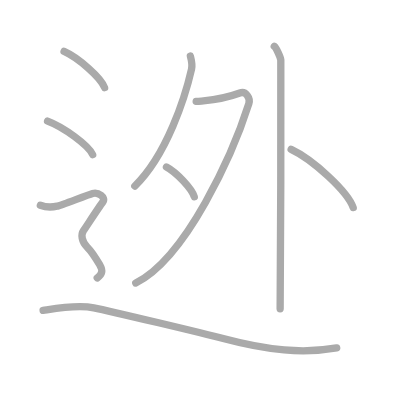
t = 0.00 s
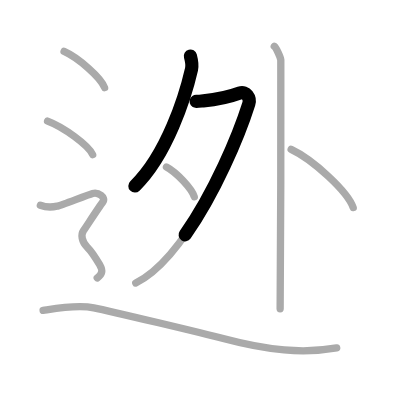
t = 1.75 s
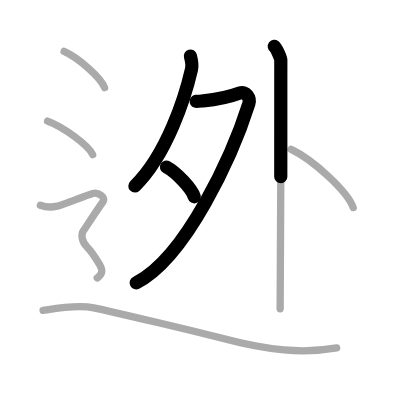
t = 3.50 s
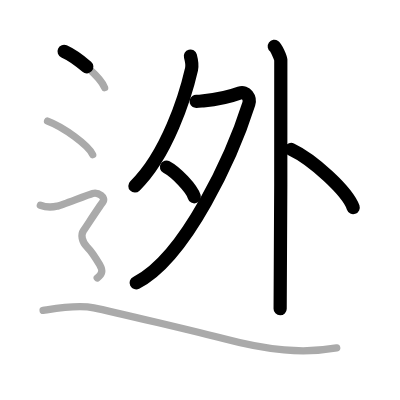
t = 5.50 s
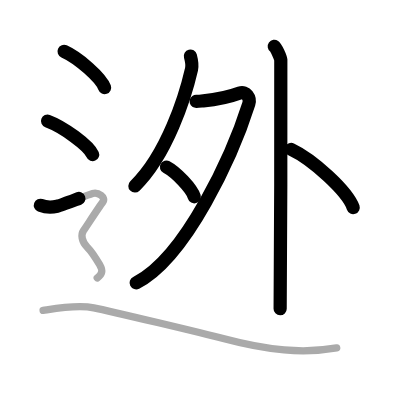
t = 7.25 s
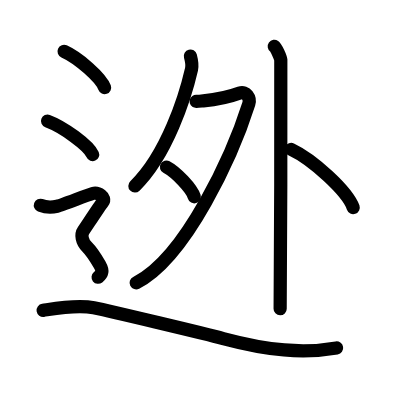
t = 9.00 s

The animated SVG that drew these frames (rendered in a browser with its animation timeline set to each time). Animation: 9 SMIL elements (animate=9); one cycle of 9.00 s.

<?xml version="1.0" standalone="no"?>
<!DOCTYPE svg PUBLIC "-//W3C//DTD SVG 1.1//EN"   "http://www.w3.org/Graphics/SVG/1.1/DTD/svg11.dtd">
<svg width="400px" height="400px"  version="1.1" xmlns="http://www.w3.org/2000/svg">
  <defs>
    <marker id="Triangle" viewBox="0 0 10 10" refX="0" refY="5" markerUnits="strokeWidth" markerWidth="3" style="stroke-opacity:0%;fill:#aaaaaa;" markerHeight="2" orient="auto">
      <path d="M 0 0 L 10 5 L 0 10 z" />
    </marker>
    
    <marker id="Arrow" viewBox="0 0 10 10" refX="5" refY="5" markerUnits="strokeWidth" markerWidth="1.8" style="stroke-opacity:0%;fill:#770000;" markerHeight="2" orient="auto">
      <path d="M 0 4 L 6 4 L 4 1 L 10 5 L 4 9 L 6 6 L 0 6 z" />
        <circle cx="5" cy="5" r="5" />
      </marker>
    
    <marker id="TriangleRed" viewBox="0 0 10 10" refX="0" refY="5" markerUnits="strokeWidth" markerWidth="3" style="stroke-opacity:0%;fill:#CC0000;" markerHeight="2" orient="auto">
      <path d="M 0 0 L 10 5 L 0 10 z" />
    </marker>
    
    <marker id="ArrowRed" viewBox="0 0 10 10" refX="5" refY="5" markerUnits="strokeWidth" markerWidth="1.8" style="stroke-opacity:0%;fill:#CC0000;" markerHeight="2" orient="auto">
      <path d="M 0 4 L 6 4 L 4 1 L 10 5 L 4 9 L 6 6 L 0 6 z" />
        <circle cx="5" cy="5" r="5" />
      </marker>
    
  </defs>
  
  <path style="fill:#ffffff; fill-opacity:100%; fill-rule:evenodd; stroke-width:0;" d="M 0 0 L 400px 0 L 400px 400px L 0 400px L 0 0" />

  <g transform="scale(3.6697247706422 3.6697247706422)">
<path style="fill:none; fill-opacity:0%; fill-rule:evenodd; stroke:#aaaaaa; stroke-opacity:100%; stroke-width: 1.5pt; stroke-linejoin:round; stroke-linecap:round;" d="M51.88 15.28c0.16 0.6 0.58 2.41 0.31 3.59c-1.69 7.38-6.66 23.26-15.45 31.83"></path>
<path style="fill:none; fill-opacity:0%; fill-rule:evenodd; stroke:#aaaaaa; stroke-opacity:100%; stroke-width: 1.5pt; stroke-linejoin:round; stroke-linecap:round;" d="M53.46 27.62c0.24 0.04 1.25-0.07 1.95-0.13c2.59-0.24 6.25-0.77 9.94-2.13c1.65-0.61 2.95 1.35 2.46 2.9C63.52 41.79 50.79 70.23 37 77.12"></path>
<path style="fill:none; fill-opacity:0%; fill-rule:evenodd; stroke:#aaaaaa; stroke-opacity:100%; stroke-width: 1.5pt; stroke-linejoin:round; stroke-linecap:round;" d="M45.36 45.52c2.68 1.43 6.91 5.88 7.58 8.11"></path>
<path style="fill:none; fill-opacity:0%; fill-rule:evenodd; stroke:#aaaaaa; stroke-opacity:100%; stroke-width: 1.5pt; stroke-linejoin:round; stroke-linecap:round;" d="M74.74 12.63c0.54 0.39 1.67 2.92 1.78 3.7c0.11 0.78-0.07 62.93-0.18 67.8"></path>
<path style="fill:none; fill-opacity:0%; fill-rule:evenodd; stroke:#aaaaaa; stroke-opacity:100%; stroke-width: 1.5pt; stroke-linejoin:round; stroke-linecap:round;" d="M79.34 40.7c5.97 2.8 15.42 11.51 16.91 15.87"></path>
<path style="fill:none; fill-opacity:0%; fill-rule:evenodd; stroke:#aaaaaa; stroke-opacity:100%; stroke-width: 1.5pt; stroke-linejoin:round; stroke-linecap:round;" d="M17.46 14c3.9 1.74 10.07 7.17 11.04 9.88"></path>
<path style="fill:none; fill-opacity:0%; fill-rule:evenodd; stroke:#aaaaaa; stroke-opacity:100%; stroke-width: 1.5pt; stroke-linejoin:round; stroke-linecap:round;" d="M12.96 33c4.34 1.61 11.21 6.63 12.29 9.13"></path>
<path style="fill:none; fill-opacity:0%; fill-rule:evenodd; stroke:#aaaaaa; stroke-opacity:100%; stroke-width: 1.5pt; stroke-linejoin:round; stroke-linecap:round;" d="M11 55.94c2.25 0.85 3.75 0.43 4.75 0.21c1-0.21 8-2.99 9.5-3.42c1.5-0.43 3.75 1.07 2.75 2.35s-4.5 6.69-5.25 7.76c-0.75 1.07-0.5 2.99 1 4.48s2.75 3.7 3.5 4.98C28 73.59 28 74.66 26.5 75.73c-1.5 1.07-9.5 "></path>
<path style="fill:none; fill-opacity:0%; fill-rule:evenodd; stroke:#aaaaaa; stroke-opacity:100%; stroke-width: 1.5pt; stroke-linejoin:round; stroke-linecap:round;" d="M11.75 84.57c3.07-0.47 9.2-1.63 13.8-0.7c4.6 0.93 30.75 7.18 35.27 8.38c12.27 3.26 21.73 4.19 30.93 2.56"></path>

<path style="fill:none; fill-opacity:0%; fill-rule:evenodd; stroke:#000000; stroke-opacity:100%; stroke-width: 2.7pt; stroke-linejoin:round; stroke-linecap:round;" d="M51.88 15.28c0.16 0.6 0.58 2.41 0.31 3.59c-1.69 7.38-6.66 23.26-15.45 31.83" pathLength="100" stroke-dashoffset="100" stroke-dasharray="100 105"><animate id="dashAnim1" attributeName="stroke-dashoffset" from="100" to="0" dur="1s" calcMode="linear" fill="freeze"/></path>
<path style="fill:none; fill-opacity:0%; fill-rule:evenodd; stroke:#000000; stroke-opacity:100%; stroke-width: 2.7pt; stroke-linejoin:round; stroke-linecap:round;" d="M53.46 27.62c0.24 0.04 1.25-0.07 1.95-0.13c2.59-0.24 6.25-0.77 9.94-2.13c1.65-0.61 2.95 1.35 2.46 2.9C63.52 41.79 50.79 70.23 37 77.12" pathLength="100" stroke-dashoffset="100" stroke-dasharray="100 105"><animate id="dashAnim2" attributeName="stroke-dashoffset" from="100" to="0" dur="1s" calcMode="linear" begin="dashAnim1.end" fill="freeze"/></path>
<path style="fill:none; fill-opacity:0%; fill-rule:evenodd; stroke:#000000; stroke-opacity:100%; stroke-width: 2.7pt; stroke-linejoin:round; stroke-linecap:round;" d="M45.36 45.52c2.68 1.43 6.91 5.88 7.58 8.11" pathLength="100" stroke-dashoffset="100" stroke-dasharray="100 105"><animate id="dashAnim3" attributeName="stroke-dashoffset" from="100" to="0" dur="1s" calcMode="linear" begin="dashAnim2.end" fill="freeze"/></path>
<path style="fill:none; fill-opacity:0%; fill-rule:evenodd; stroke:#000000; stroke-opacity:100%; stroke-width: 2.7pt; stroke-linejoin:round; stroke-linecap:round;" d="M74.74 12.63c0.54 0.39 1.67 2.92 1.78 3.7c0.11 0.78-0.07 62.93-0.18 67.8" pathLength="100" stroke-dashoffset="100" stroke-dasharray="100 105"><animate id="dashAnim4" attributeName="stroke-dashoffset" from="100" to="0" dur="1s" calcMode="linear" begin="dashAnim3.end" fill="freeze"/></path>
<path style="fill:none; fill-opacity:0%; fill-rule:evenodd; stroke:#000000; stroke-opacity:100%; stroke-width: 2.7pt; stroke-linejoin:round; stroke-linecap:round;" d="M79.34 40.7c5.97 2.8 15.42 11.51 16.91 15.87" pathLength="100" stroke-dashoffset="100" stroke-dasharray="100 105"><animate id="dashAnim5" attributeName="stroke-dashoffset" from="100" to="0" dur="1s" calcMode="linear" begin="dashAnim4.end" fill="freeze"/></path>
<path style="fill:none; fill-opacity:0%; fill-rule:evenodd; stroke:#000000; stroke-opacity:100%; stroke-width: 2.7pt; stroke-linejoin:round; stroke-linecap:round;" d="M17.46 14c3.9 1.74 10.07 7.17 11.04 9.88" pathLength="100" stroke-dashoffset="100" stroke-dasharray="100 105"><animate id="dashAnim6" attributeName="stroke-dashoffset" from="100" to="0" dur="1s" calcMode="linear" begin="dashAnim5.end" fill="freeze"/></path>
<path style="fill:none; fill-opacity:0%; fill-rule:evenodd; stroke:#000000; stroke-opacity:100%; stroke-width: 2.7pt; stroke-linejoin:round; stroke-linecap:round;" d="M12.96 33c4.34 1.61 11.21 6.63 12.29 9.13" pathLength="100" stroke-dashoffset="100" stroke-dasharray="100 105"><animate id="dashAnim7" attributeName="stroke-dashoffset" from="100" to="0" dur="1s" calcMode="linear" begin="dashAnim6.end" fill="freeze"/></path>
<path style="fill:none; fill-opacity:0%; fill-rule:evenodd; stroke:#000000; stroke-opacity:100%; stroke-width: 2.7pt; stroke-linejoin:round; stroke-linecap:round;" d="M11 55.94c2.25 0.85 3.75 0.43 4.75 0.21c1-0.21 8-2.99 9.5-3.42c1.5-0.43 3.75 1.07 2.75 2.35s-4.5 6.69-5.25 7.76c-0.75 1.07-0.5 2.99 1 4.48s2.75 3.7 3.5 4.98C28 73.59 28 74.66 26.5 75.73c-1.5 1.07-9.5 " pathLength="100" stroke-dashoffset="100" stroke-dasharray="100 105"><animate id="dashAnim8" attributeName="stroke-dashoffset" from="100" to="0" dur="1s" calcMode="linear" begin="dashAnim7.end" fill="freeze"/></path>
<path style="fill:none; fill-opacity:0%; fill-rule:evenodd; stroke:#000000; stroke-opacity:100%; stroke-width: 2.7pt; stroke-linejoin:round; stroke-linecap:round;" d="M11.75 84.57c3.07-0.47 9.2-1.63 13.8-0.7c4.6 0.93 30.75 7.18 35.27 8.38c12.27 3.26 21.73 4.19 30.93 2.56" pathLength="100" stroke-dashoffset="100" stroke-dasharray="100 105"><animate id="dashAnim9" attributeName="stroke-dashoffset" from="100" to="0" dur="1s" calcMode="linear" begin="dashAnim8.end" fill="freeze"/></path>

</g>

</svg>  
          
